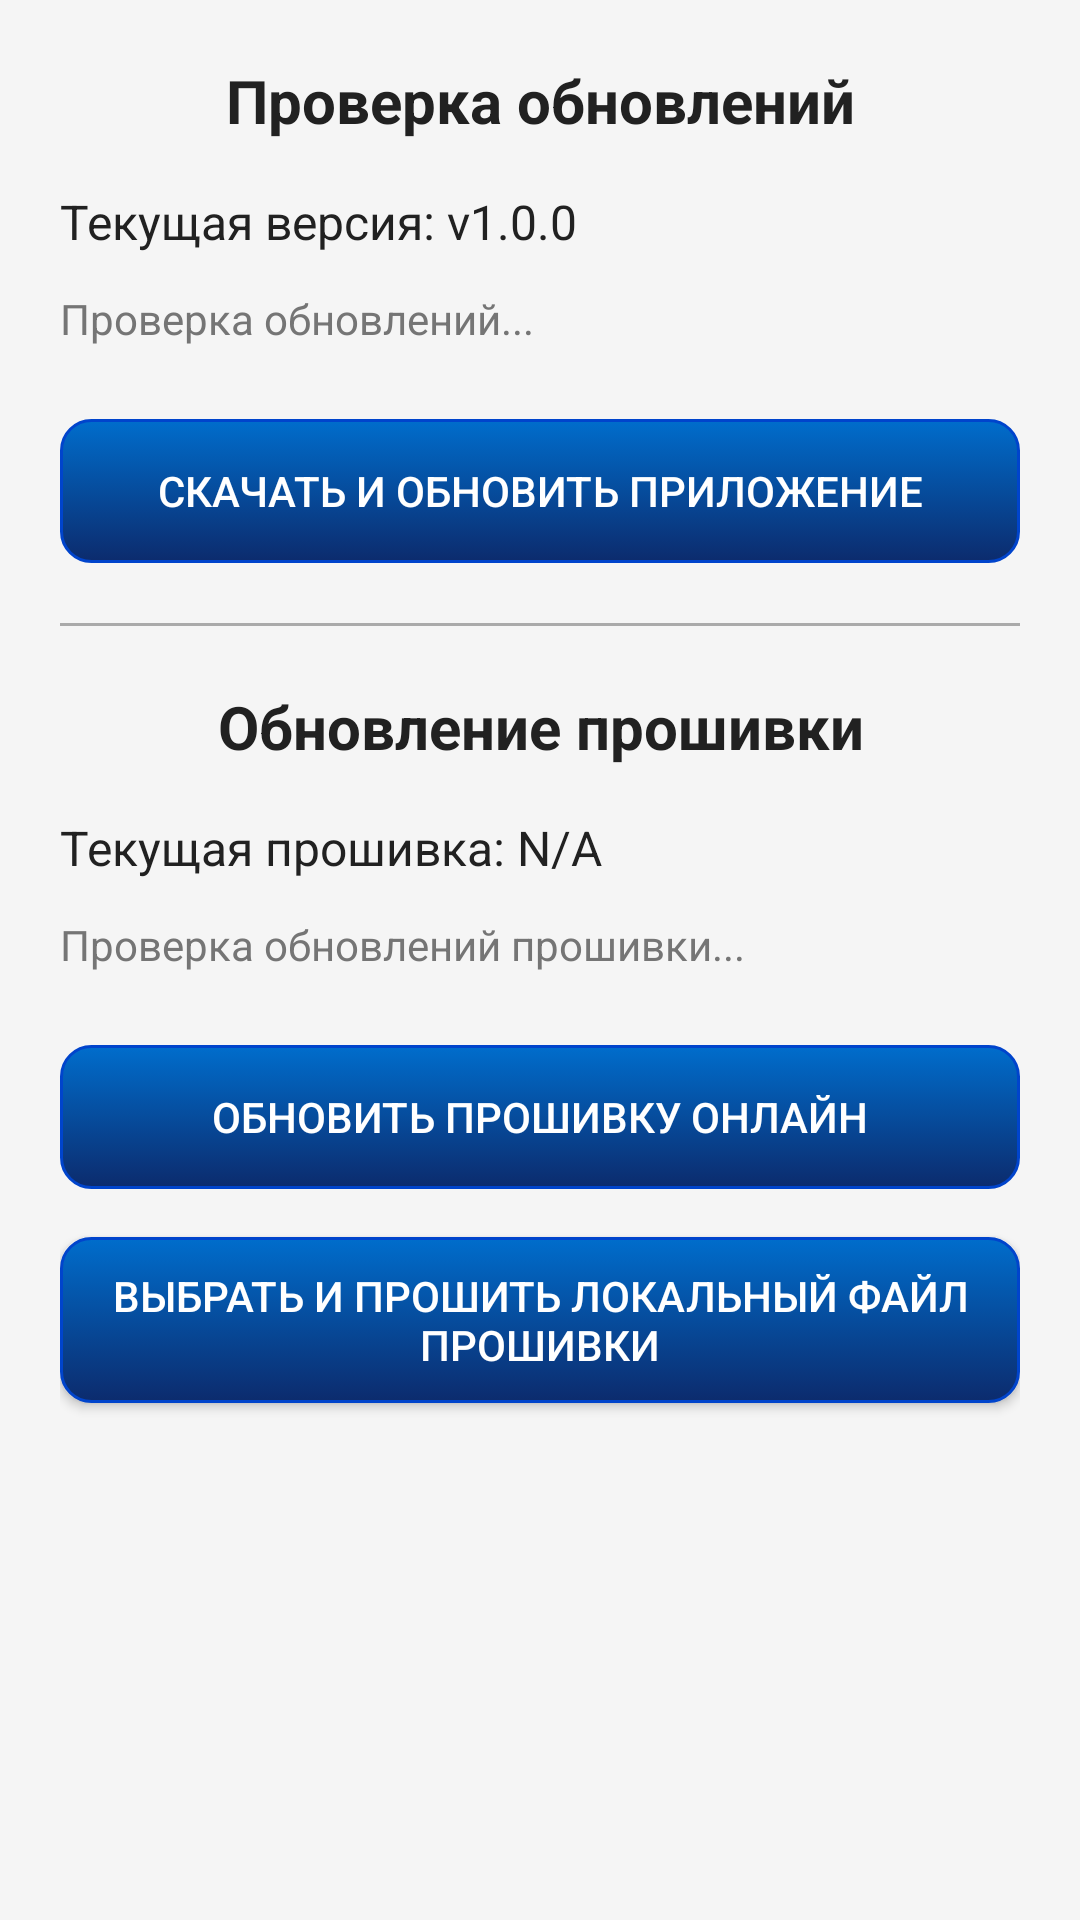

Layout XML and referenced resources for this Android screen:
<!-- AndroidManifest.xml: application theme Theme.WebastoHeater -->
<!-- res/layout/dialog_update.xml -->
<?xml version="1.0" encoding="utf-8"?>
<LinearLayout xmlns:android="http://schemas.android.com/apk/res/android"
    android:layout_width="match_parent"
    android:layout_height="wrap_content"
    android:orientation="vertical"
    android:padding="20dp"
    android:background="?android:attr/colorBackground">

    <TextView
        android:layout_width="match_parent"
        android:layout_height="wrap_content"
        android:text="Проверка обновлений"
        android:textSize="20sp"
        android:textStyle="bold"
        android:textColor="?android:attr/textColorPrimary"
        android:gravity="center"
        android:layout_marginBottom="16dp" />

    <TextView
        android:id="@+id/current_version_text"
        android:layout_width="match_parent"
        android:layout_height="wrap_content"
        android:text="Текущая версия: v1.0.0"
        android:textSize="16sp"
        android:textColor="?android:attr/textColorPrimary"
        android:layout_marginBottom="12dp" />

    <TextView
        android:id="@+id/update_status_text"
        android:layout_width="match_parent"
        android:layout_height="wrap_content"
        android:text="Проверка обновлений..."
        android:textSize="14sp"
        android:textColor="?android:attr/textColorSecondary"
        android:layout_marginBottom="16dp" />

    <ProgressBar
        android:id="@+id/update_progress"
        android:layout_width="match_parent"
        android:layout_height="wrap_content"
        android:layout_marginBottom="16dp"
        android:visibility="gone" />

    <Button
        android:id="@+id/download_button"
        android:layout_width="match_parent"
        android:layout_height="wrap_content"
        android:text="Скачать и обновить приложение"
        android:background="@drawable/button_3d_effect"
        android:textColor="@android:color/white"
        android:layout_marginTop="8dp"
        android:enabled="false" />

    
    <View
        android:layout_width="match_parent"
        android:layout_height="1dp"
        android:background="@android:color/darker_gray"
        android:layout_marginTop="20dp"
        android:layout_marginBottom="20dp" />

    <TextView
        android:layout_width="match_parent"
        android:layout_height="wrap_content"
        android:text="Обновление прошивки"
        android:textSize="20sp"
        android:textStyle="bold"
        android:textColor="?android:attr/textColorPrimary"
        android:gravity="center"
        android:layout_marginBottom="16dp" />

    <TextView
        android:id="@+id/current_firmware_version_text"
        android:layout_width="match_parent"
        android:layout_height="wrap_content"
        android:text="Текущая прошивка: N/A"
        android:textSize="16sp"
        android:textColor="?android:attr/textColorPrimary"
        android:layout_marginBottom="12dp" />

    <TextView
        android:id="@+id/firmware_update_status_text"
        android:layout_width="match_parent"
        android:layout_height="wrap_content"
        android:text="Проверка обновлений прошивки..."
        android:textSize="14sp"
        android:textColor="?android:attr/textColorSecondary"
        android:layout_marginBottom="16dp" />

    <ProgressBar
        android:id="@+id/firmware_update_progress"
        style="?android:attr/progressBarStyleHorizontal"
        android:layout_width="match_parent"
        android:layout_height="wrap_content"
        android:layout_marginBottom="8dp"
        android:visibility="gone" />

    <TextView
        android:id="@+id/firmware_update_progress_text"
        android:layout_width="match_parent"
        android:layout_height="wrap_content"
        android:text="0%"
        android:textSize="12sp"
        android:textColor="?android:attr/textColorSecondary"
        android:gravity="center"
        android:layout_marginBottom="16dp"
        android:visibility="gone" />

    <Button
        android:id="@+id/download_firmware_button"
        android:layout_width="match_parent"
        android:layout_height="wrap_content"
        android:text="Обновить прошивку онлайн"
        android:background="@drawable/button_3d_effect"
        android:textColor="@android:color/white"
        android:layout_marginTop="8dp"
        android:enabled="false" />

    <Button
        android:id="@+id/select_local_firmware_button"
        android:layout_width="match_parent"
        android:layout_height="wrap_content"
        android:text="Выбрать и прошить локальный файл прошивки"
        android:background="@drawable/button_3d_effect"
        android:textColor="@android:color/white"
        android:layout_marginTop="16dp" />

</LinearLayout>
<!-- resources referenced by this layout -->
<resources>
  <!-- drawable button_3d_effect (drawable) -->
  <?xml version="1.0" encoding="utf-8"?>
  <selector xmlns:android="http://schemas.android.com/apk/res/android">
      <item android:state_pressed="true">
          <shape>
              <gradient
                  android:startColor="#0C2B6D"
                  android:endColor="#04C"
                  android:angle="270" />
              <stroke
                  android:width="1dp"
                  android:color="#04C" />
              <corners
                  android:radius="10dp" />
              <padding
                  android:left="10dp"
                  android:top="10dp"
                  android:right="10dp"
                  android:bottom="10dp" />
          </shape>
      </item>
       <item>
          <shape>
              <gradient
                  android:startColor="#006DCC"
                  android:endColor="#0C2B6D"
                  android:angle="270" />
              <stroke
                  android:width="1dp"
                  android:color="#04C" />
              <corners
                  android:radius="10dp" />
              <padding
                  android:left="10dp"
                  android:top="10dp"
                  android:right="10dp"
                  android:bottom="10dp" />
          </shape>        
      </item>
  </selector>
  <style name="Theme.WebastoHeater" parent="Theme.MaterialComponents.DayNight.NoActionBar">
          
          <item name="colorPrimary">@color/primary</item>
          <item name="colorPrimaryVariant">@color/primary_dark</item>
          <item name="colorOnPrimary">@android:color/white</item>
  
          
          <item name="colorSecondary">@color/secondary</item>
          <item name="colorSecondaryVariant">@color/secondary_dark</item>
          <item name="colorOnSecondary">@android:color/black</item>
  
          
          <item name="android:colorBackground">@color/background</item>
          <item name="backgroundColor">@color/background</item>
  
          
          <item name="colorSurface">@color/surface</item>
          <item name="colorOnSurface">@color/on_surface</item>
  
          
          <item name="android:textColorPrimary">@color/text_primary</item>
          <item name="android:textColorSecondary">@color/text_secondary</item>
  
          
          <item name="android:statusBarColor">?attr/colorPrimaryVariant</item>
          <item name="android:windowLightStatusBar">false</item>
  
          
      </style>
  <color name="primary">#2196F3</color>
  <color name="primary_dark">#1976D2</color>
  <color name="secondary">#FF9800</color>
  <color name="secondary_dark">#F57C00</color>
  <color name="background">#F5F5F5</color>
  <color name="surface">#FFFFFF</color>
  <color name="on_surface">#212121</color>
  <color name="text_primary">#212121</color>
  <color name="text_secondary">#757575</color>
</resources>
